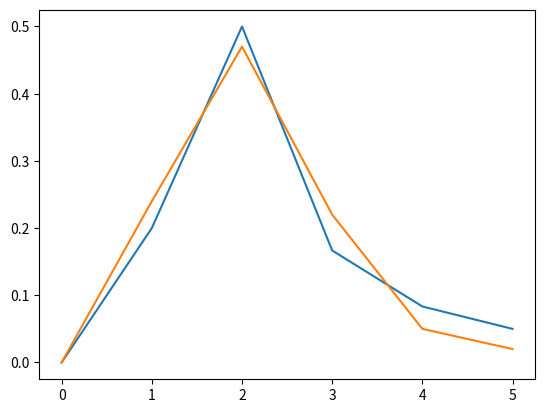

This chart was generated by the following Python code:
import random
import matplotlib.pyplot as plt

n = 5

# plot true distribution
def population():
    PDF = [0]
    PDF.append(1/n)
    for x in range(2, n+1):
        PDF.append(1/(x*(x-1)))

    CDF = [0]
    CDF.append(1/n)
    for x in range(2, n+1):
        CDF.append(1/n + 1 - 1/x)
    plt.plot(PDF)
    # plt.plot(CDF)
    

# plot sampled distribution
def sample():
    choices = list(range(1, n+1))
    print(choices)
    CDF = []
    CDF.append(1/n)
    for x in range(2, n+1):
        CDF.append(1/n + 1 - 1/x)
    print(CDF)
    PDF = [0]*(n+1)
    trials = 100
    for _ in range(trials):
        uni = random.random()
        point = choices[0]
        for i in range(n-1):
            if CDF[i] < uni < CDF[i+1]:
                point = choices[i+1]
        PDF[point] += 1/trials
    plt.plot(PDF)

population()
sample()
plt.show()
        


